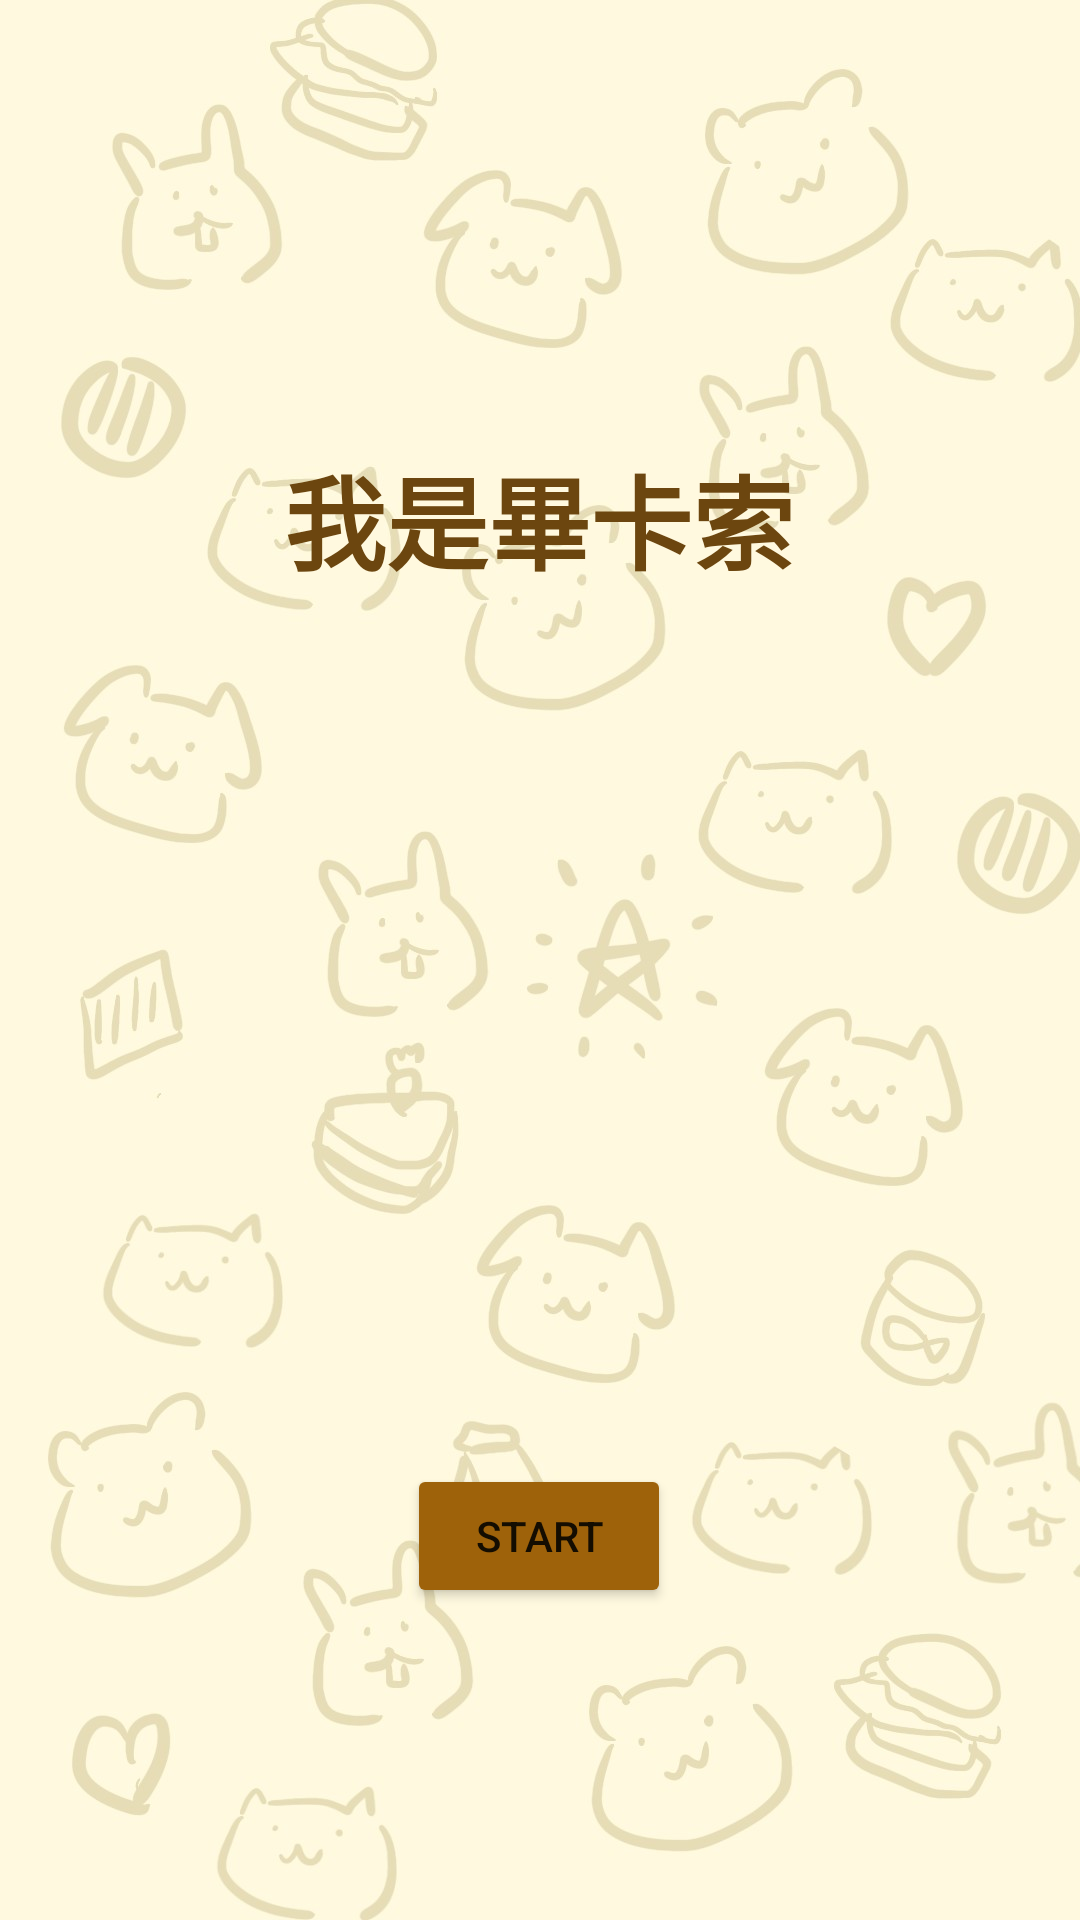

This screen was rendered from an Android layout file. Write that file and the resources it references.
<!-- AndroidManifest.xml: application theme Theme.MyApplication -->
<!-- res/layout/welcome.xml -->
<?xml version="1.0" encoding="utf-8"?>
<androidx.constraintlayout.widget.ConstraintLayout xmlns:android="http://schemas.android.com/apk/res/android"
    xmlns:app="http://schemas.android.com/apk/res-auto"
    xmlns:tools="http://schemas.android.com/tools"
    android:layout_width="match_parent"
    android:layout_height="match_parent"
    android:background="@drawable/img_1"
    tools:context=".welcome">

    <Button
        android:id="@+id/start"
        android:layout_width="wrap_content"
        android:layout_height="wrap_content"
        android:layout_marginStart="158dp"
        android:layout_marginEnd="159dp"
        android:layout_marginBottom="104dp"
        android:backgroundTint="#9E620A"
        android:text="start"
        app:layout_constraintBottom_toBottomOf="parent"
        app:layout_constraintEnd_toEndOf="parent"
        app:layout_constraintStart_toStartOf="parent" />

    <TextView
        android:id="@+id/textView2"
        android:layout_width="wrap_content"
        android:layout_height="wrap_content"
        android:layout_marginStart="120dp"
        android:layout_marginTop="148dp"
        android:layout_marginEnd="121dp"
        android:text="我是畢卡索"
        android:textAlignment="center"
        android:textColor="#6C460F"
        android:textSize="34sp"
        android:textStyle="bold"
        app:layout_constraintEnd_toEndOf="parent"
        app:layout_constraintStart_toStartOf="parent"
        app:layout_constraintTop_toTopOf="parent"
        />
</androidx.constraintlayout.widget.ConstraintLayout>
<!-- resources referenced by this layout -->
<resources>
  <!-- drawable img_1: png bitmap (drawable, 629859 bytes) -->
  <style name="Theme.MyApplication" parent="Theme.MaterialComponents.DayNight.DarkActionBar">
          <item name="windowNoTitle">true</item>
          <item name="android:windowNoTitle">true</item>
          
          <item name="colorPrimary">#AA5F1C</item>
          <item name="colorPrimaryVariant">@color/purple_700</item>
          <item name="colorOnPrimary">@color/white</item>
          
          <item name="colorSecondary">@color/teal_200</item>
          <item name="colorSecondaryVariant">@color/teal_700</item>
          <item name="colorOnSecondary">@color/black</item>
  
          
          <item name="android:statusBarColor" tools:targetApi="l">?attr/colorPrimaryVariant</item>
          
  
          <item name="android:windowActivityTransitions">true</item>
  
          <item name="android:windowAnimationStyle">@style/Animation.Activity.Transition</item>
      </style>
  <color name="purple_700">#FF3700B3</color>
  <color name="white">#FFFFFFFF</color>
  <color name="teal_200">#FF03DAC5</color>
  <color name="teal_700">#FF018786</color>
  <color name="black">#FF000000</color>
  <style name="Animation.Activity.Transition" parent="android:Animation.Translucent">
      <item name="android:activityOpenEnterAnimation">@anim/fragment_open_enter</item>
      <item name="android:activityOpenExitAnimation">@anim/fragment_open_exit</item>
      <item name="android:activityCloseEnterAnimation">@anim/fragment_close_enter</item>
      <item name="android:activityCloseExitAnimation">@anim/fragment_close_exit</item>
  </style>
</resources>
